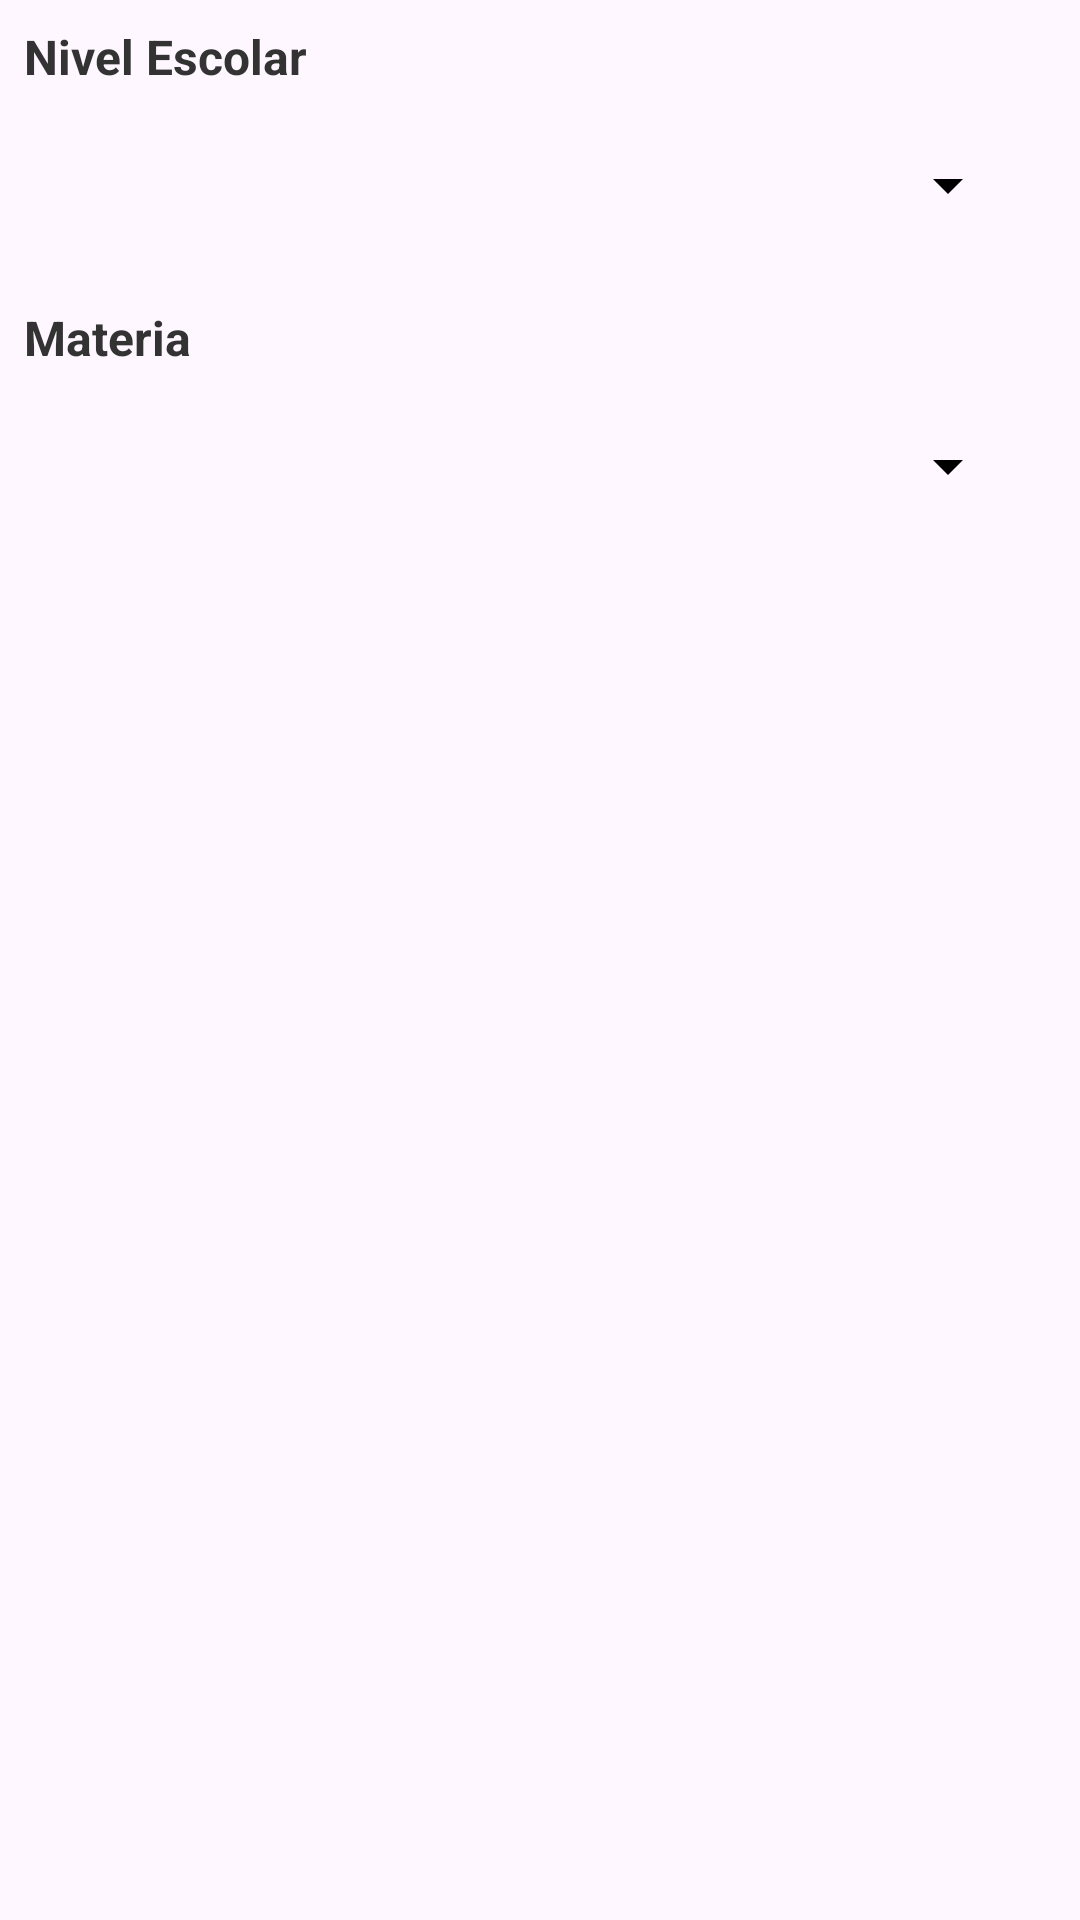

Android layout source for this screen:
<!-- AndroidManifest.xml: application theme Theme.Movilesproyecto -->
<!-- res/layout/fragment_research_work_list.xml -->
<LinearLayout xmlns:android="http://schemas.android.com/apk/res/android"
    android:layout_width="match_parent"
    android:layout_height="match_parent"
    android:orientation="vertical"
    android:padding="8dp">

    
    <TextView
        android:layout_width="match_parent"
        android:layout_height="wrap_content"
        android:text="Nivel Escolar"
        android:textSize="16sp"
        android:textStyle="bold"
        android:layout_marginBottom="8dp"
        android:textColor="#333333" />

    
    <LinearLayout
        android:layout_width="match_parent"
        android:layout_height="wrap_content"
        android:background="@drawable/spinner_background"
        android:padding="12dp"
        android:orientation="vertical"
        android:layout_marginBottom="16dp">

        
        <Spinner
            android:id="@+id/gradeSpinner"
            android:layout_width="match_parent"
            android:layout_height="wrap_content"
            android:spinnerMode="dropdown" />
    </LinearLayout>

    
    <TextView
        android:layout_width="match_parent"
        android:layout_height="wrap_content"
        android:text="Materia"
        android:textSize="16sp"
        android:textStyle="bold"
        android:layout_marginBottom="8dp"
        android:textColor="#333333" />

    
    <LinearLayout
        android:layout_width="match_parent"
        android:layout_height="wrap_content"
        android:background="@drawable/spinner_background"
        android:padding="12dp"
        android:orientation="vertical"
        android:layout_marginBottom="16dp">

        
        <Spinner
            android:id="@+id/subjectSpinner"
            android:layout_width="match_parent"
            android:layout_height="wrap_content"
            android:spinnerMode="dropdown" />
    </LinearLayout>

    
    <androidx.recyclerview.widget.RecyclerView
        android:id="@+id/recyclerView"
        android:layout_width="match_parent"
        android:layout_height="match_parent"
        android:layout_margin="8dp" />

</LinearLayout>
<!-- resources referenced by this layout -->
<resources>
  <style name="Theme.Movilesproyecto" parent="Base.Theme.Movilesproyecto" />
  <style name="Base.Theme.Movilesproyecto" parent="Theme.Material3.DayNight.NoActionBar">
          <item name="colorControlActivated">@color/rating_star_active</item> 
          <item name="colorControlNormal">@color/black</item> 
      </style>
  <color name="rating_star_active">#FFD700</color>
  <!-- not gathered from this repository: default colours our renderer supplied (Android Studio template values) -->
  <color name="black">#FF000000</color>
</resources>
